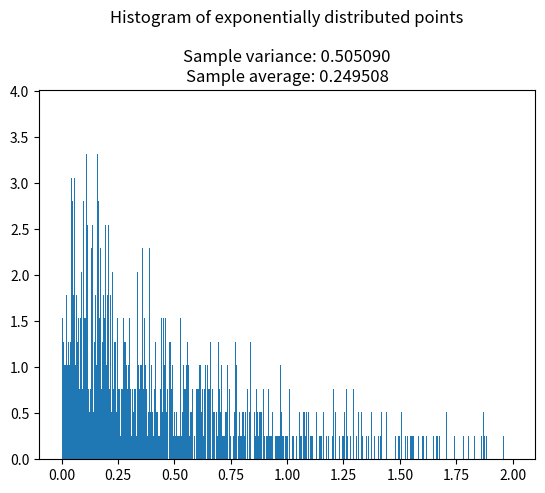

This figure's Python source:
# -*- coding: utf-8 -*-
"""
Created on Tuesday Sept 13 11:19 2022

[redacted]

@title: PC-Exercise 
"""

from numpy.random import default_rng
rng = default_rng()
from numpy import mean, var
import matplotlib.pyplot as plt

n = 10**4 # Size of the sample
bins = int(5*10e2) # Bins for the histogram
lamb = 2 # Parameter lambda

expon = rng.exponential(scale=1/lamb, size=n) # Sample of points ~ Exp(lambda)
# Statistics to explore distribution
expon_mean = mean(a=expon) # Sample average
expon_var = var(a=expon) # Sample variance

plt.figure()
# The parameter range below fulfills the requirement of the exercise
# to ignore the values larger than 2, you can change it or remove it
# to explore what happens
plt.hist(x=expon, bins=bins, density=True, range=(0., 2.))
plt.title(label="Histogram of exponentially distributed points\n\nSample variance: %f" % expon_mean + "\nSample average: %f" % expon_var)
plt.show()
